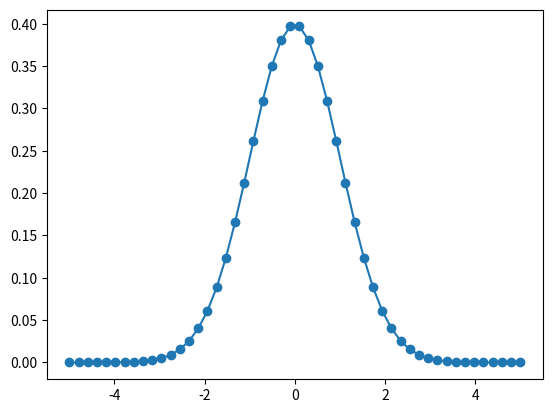

The matplotlib source for this figure:
import random

import matplotlib.pyplot as plt
from math import *
import numpy as np

def polar():
    while(1):
        x1=random.uniform(-1,1)
        x2=random.uniform(-1,1)
        R=x1*x1+x2*x2
        if R<1 and R!=0:
            break
    y1=sqrt(-2*log(R)/R)*x1
    y2=sqrt(-2*log(R)/R)*x2
    return y1



points_anount = 50
x= np.linspace(-5,5,points_anount)
y=[]
wariancja = 1
wartosc_oczekiwana =0
for p in x:
    mianownik = wariancja*sqrt(2*pi)
    wyk = -((pow(p-wartosc_oczekiwana,2))/(2*pow(wariancja,2)))
    y.append((1/mianownik)*exp(wyk))

polar()

plt.plot(x,y, marker = 'o')
plt.show()